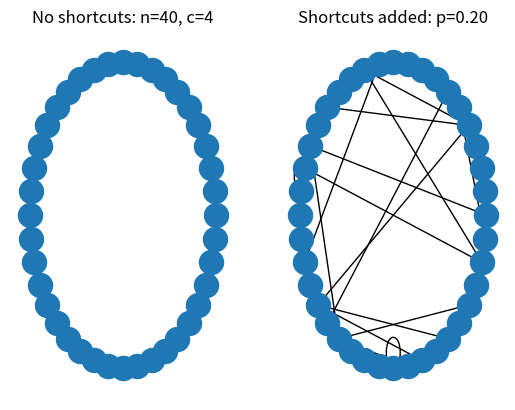

Recreate this plot in Python.
import numpy as np
import networkx as nx
import matplotlib.pyplot as plt


def create_empty_graph(nodes):
    return np.zeros([nodes, nodes])


def add_nearest_neighbours(graph, c):
    n = graph.shape[0]
    for node in range(n):
        for neighbor_index in range(1, int(c / 2) + 1):
            graph[node, (node + neighbor_index) % n] = 1
            graph[node, (node - neighbor_index) % n] = 1
    return graph


def add_shortcuts(graph, n_edges, p):
    n = graph.shape[0]
    graph_tmp = graph.copy()
    for i in range(n_edges):
        add_shortcut = np.random.rand()
        if add_shortcut < p:
            row = np.random.randint(0, n)
            col = np.random.randint(0, n)
            graph_tmp[row, col] = 1
    return graph_tmp


def generate_small_world_problem(n, c, p):
    graph = create_empty_graph(n)
    graph = add_nearest_neighbours(graph, c)
    n_edges = int(np.sum(graph)/2)
    shortcut_graph = add_shortcuts(graph, n_edges, p)
    graph = nx.Graph(graph)
    shortcut_graph = nx.Graph(shortcut_graph)

    # Plotting
    plt.subplot(1, 2, 1)
    circular_pos = nx.layout.circular_layout(graph)
    nx.draw(graph, circular_pos)
    plt.title('No shortcuts: n=%d, c=%d' % (n, c))
    plt.subplot(1, 2, 2)
    circular_pos_shortcut = nx.layout.circular_layout(shortcut_graph)
    nx.draw(shortcut_graph, circular_pos_shortcut)
    plt.title('Shortcuts added: p=%1.2f' % p)

    plt.show()


if __name__ == '__main__':
    n_const = 40  # Nodes
    c_const = 4  # Nearest neighbors should be even
    p_const = 0.2  # Rewiring probability
    generate_small_world_problem(n_const, c_const, p_const)
